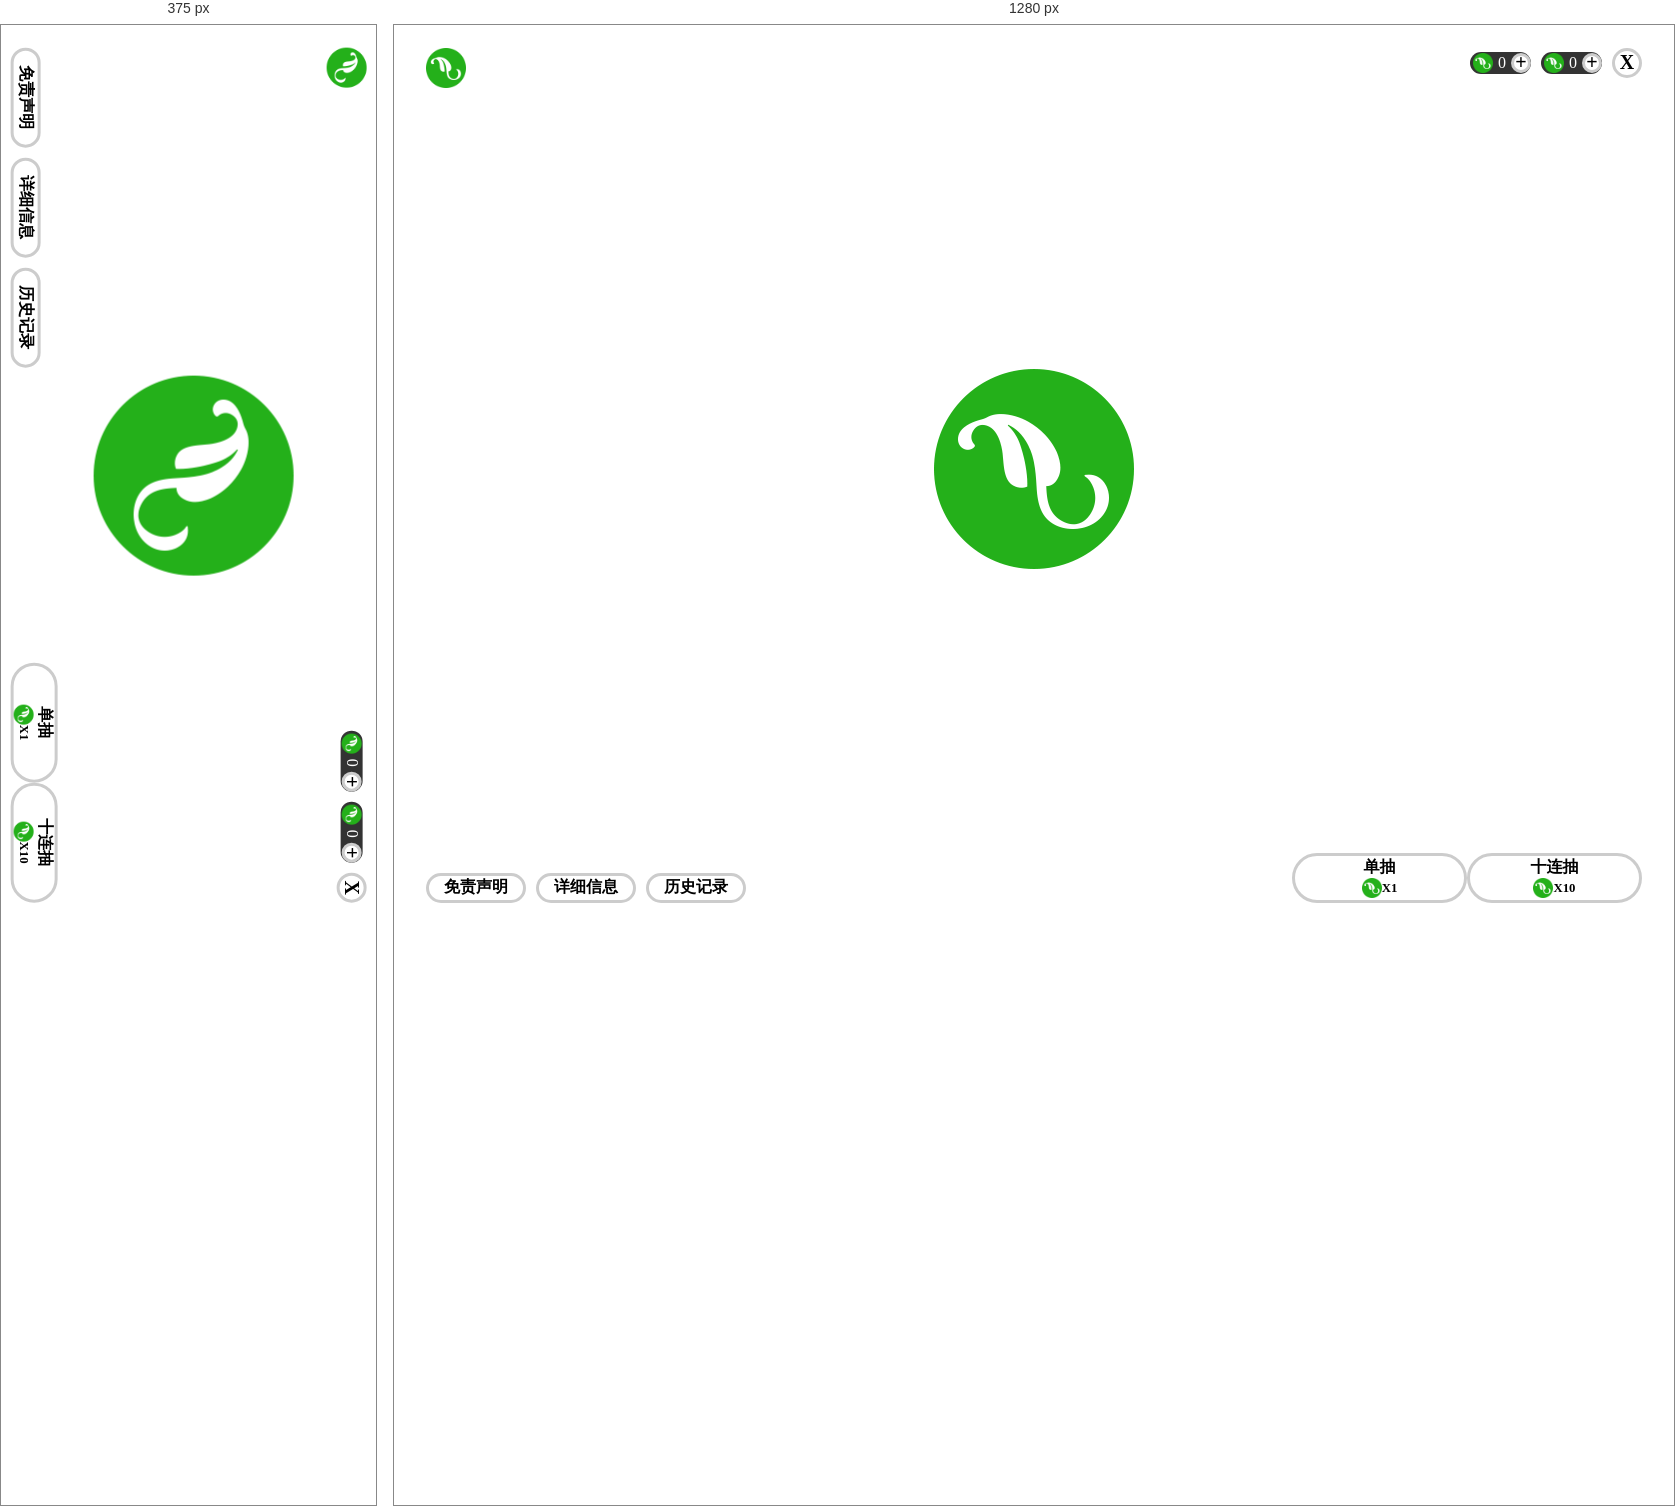
Rendered at 375 px and 1280 px, left to right.

<!-- file: index.html -->
<!DOCTYPE html>
<html lang="zh-CN">
  <head>
    <meta charset="UTF-8" />
    <meta name="viewport" content="width=device-width, initial-scale=1.0" />
    <script src="./index.js"></script>
    <link rel="stylesheet" href="./index.css" />
    <title>game</title>
  </head>
  <body>
    <div class="container column">
      <div class="header flex">
        <div>
          <img src="./static/logo.png" alt="图片" />
        </div>

        <div class="slider flex">
          <div class="slide active">1</div>
          <div class="slide">2</div>
          <div class="slide">3</div>
          <div class="slide">4</div>
        </div>

        <div class="money flex">
          <div>
            <img src="static/logo.png" alt="图" />
            <span>0</span>
            <div class="center moneyBtn">+</div>
          </div>
          <div>
            <img src="static/logo.png" alt="图" />
            <span>0</span>
            <div class="center moneyBtn">+</div>
          </div>
          <div class="center moneyBtn">X</div>
        </div>
      </div>

      <div class="main flex">
        <div>&lt;</div>
        <div>
          <img src="./static/logo.png" alt="图片" />
        </div>
        <div>&gt;</div>
      </div>

      <div class="footer flex">
        <div class="flex">
          <div>免责声明</div>
          <div>详细信息</div>
          <div>历史记录</div>
        </div>
        <div class="flex">
          <div>
            <span>单抽</span>
            <div>
              <img src="./static/logo.png" alt="" />
              <span> X1</span>
            </div>
          </div>
          <div>
            <span>十连抽</span>
            <div>
              <img src="./static/logo.png" alt="" />
              <span> X10</span>
            </div>
          </div>
        </div>
      </div>
    </div>
  </body>
</html>


/* @media block from index.css */
@media screen and (max-width: 768px) {
  .container {
    transform: rotate(90deg);
    height: 95vw;
    width: 95vh;
    position: absolute;
  }
  .footer > :nth-child(2) > div {
    height: auto;
    width: 120px;
  }
}